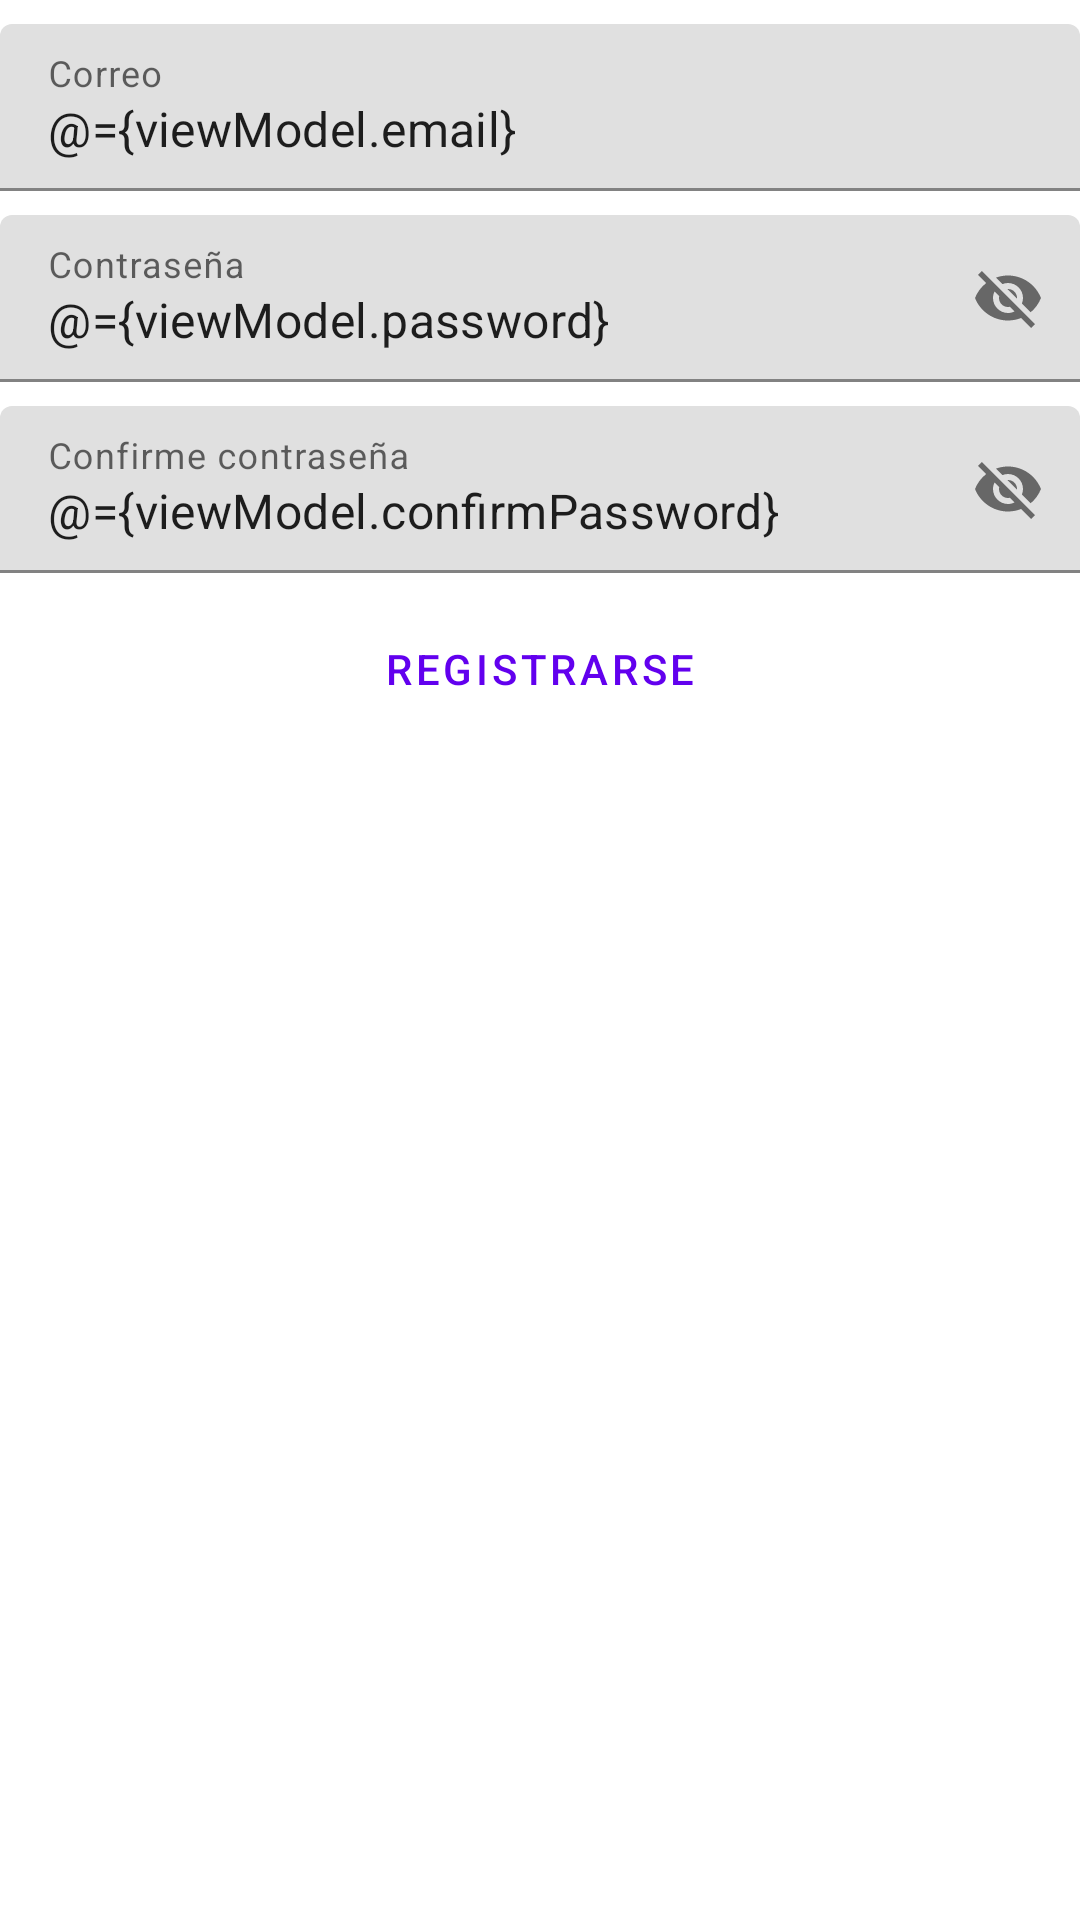

Android layout source for this screen:
<!-- AndroidManifest.xml: application theme Theme.EmployesLocation -->
<!-- res/layout/fragment_register.xml -->
<?xml version="1.0" encoding="utf-8"?>
<layout
    xmlns:android="http://schemas.android.com/apk/res/android"
    xmlns:app="http://schemas.android.com/apk/res-auto">

    <data>
        <variable
            name="viewModel"
            type="com.oliverbotello.employeslocation.access.register.RegisterViewModel" />
    </data>

    <androidx.constraintlayout.widget.ConstraintLayout
        android:layout_width="match_parent"
        android:layout_height="match_parent">

        <com.google.android.material.textfield.TextInputLayout
            android:id="@+id/txtInptLyt_Email"
            android:layout_width="0dp"
            android:layout_height="wrap_content"
            app:layout_constraintStart_toStartOf="parent"
            app:layout_constraintTop_toTopOf="parent"
            app:layout_constraintEnd_toEndOf="parent"
            android:layout_marginTop="@dimen/standar_padding"
            android:hint="@string/hint_email">

            <com.google.android.material.textfield.TextInputEditText
                android:id="@+id/txtInptEdtTxt_Email"
                android:layout_width="match_parent"
                android:layout_height="wrap_content"
                android:text="@={viewModel.email}"
                android:inputType="textEmailAddress"/>

        </com.google.android.material.textfield.TextInputLayout>

        <com.google.android.material.textfield.TextInputLayout
            android:id="@+id/txtInptLyt_Password"
            android:layout_width="0dp"
            android:layout_height="wrap_content"
            app:layout_constraintStart_toStartOf="parent"
            app:layout_constraintTop_toBottomOf="@id/txtInptLyt_Email"
            app:layout_constraintEnd_toEndOf="parent"
            android:layout_marginTop="@dimen/standar_padding"
            android:hint="@string/hint_password"
            app:endIconMode="password_toggle">

            <com.google.android.material.textfield.TextInputEditText
                android:id="@+id/txtInptEdtTxt_Password"
                android:layout_width="match_parent"
                android:layout_height="wrap_content"
                android:text="@={viewModel.password}"/>

        </com.google.android.material.textfield.TextInputLayout>

        <com.google.android.material.textfield.TextInputLayout
            android:id="@+id/txtInptLyt_ConfirmPassword"
            android:layout_width="0dp"
            android:layout_height="wrap_content"
            app:layout_constraintStart_toStartOf="parent"
            app:layout_constraintTop_toBottomOf="@id/txtInptLyt_Password"
            app:layout_constraintEnd_toEndOf="parent"
            android:layout_marginTop="@dimen/standar_padding"
            android:hint="@string/hint_confirm_password"
            app:endIconMode="password_toggle">

            <com.google.android.material.textfield.TextInputEditText
                android:id="@+id/txtInptEdtTxt_ConfirmPassword"
                android:layout_width="match_parent"
                android:layout_height="wrap_content"
                android:text="@={viewModel.confirmPassword}"/>

        </com.google.android.material.textfield.TextInputLayout>

        <Button
            android:id="@+id/outlinedButton"
            android:layout_width="wrap_content"
            android:layout_height="wrap_content"
            app:layout_constraintStart_toStartOf="parent"
            app:layout_constraintTop_toBottomOf="@id/txtInptLyt_ConfirmPassword"
            app:layout_constraintEnd_toEndOf="parent"
            android:layout_marginTop="@dimen/standar_padding"
            android:text="@string/register"
            android:onClick="@{() -> viewModel.register()}"
            style="?attr/materialButtonOutlinedStyle"
            />

    </androidx.constraintlayout.widget.ConstraintLayout>

</layout>
<!-- resources referenced by this layout -->
<resources>
  <dimen name="standar_padding">8dp</dimen>
  <string name="hint_confirm_password">Confirme contraseña</string>
  <string name="hint_email">Correo</string>
  <string name="hint_password">Contraseña</string>
  <string name="register">Registrarse</string>
  <style name="Theme.EmployesLocation" parent="Theme.MaterialComponents.DayNight.DarkActionBar">
          
          <item name="colorPrimary">@color/purple_500</item>
          <item name="colorPrimaryVariant">@color/purple_700</item>
          <item name="colorOnPrimary">@color/white</item>
          
          <item name="colorSecondary">@color/teal_200</item>
          <item name="colorSecondaryVariant">@color/teal_700</item>
          <item name="colorOnSecondary">@color/black</item>
          
          <item name="android:statusBarColor" tools:targetApi="l">?attr/colorPrimaryVariant</item>
          
      </style>
  <!-- not gathered from this repository: default colours our renderer supplied (Android Studio template values) -->
  <color name="purple_500">#FF6200EE</color>
  <color name="purple_700">#FF3700B3</color>
  <color name="teal_200">#FF03DAC5</color>
  <color name="teal_700">#FF018786</color>
  <color name="black">#FF000000</color>
  <color name="white">#FFFFFFFF</color>
</resources>
